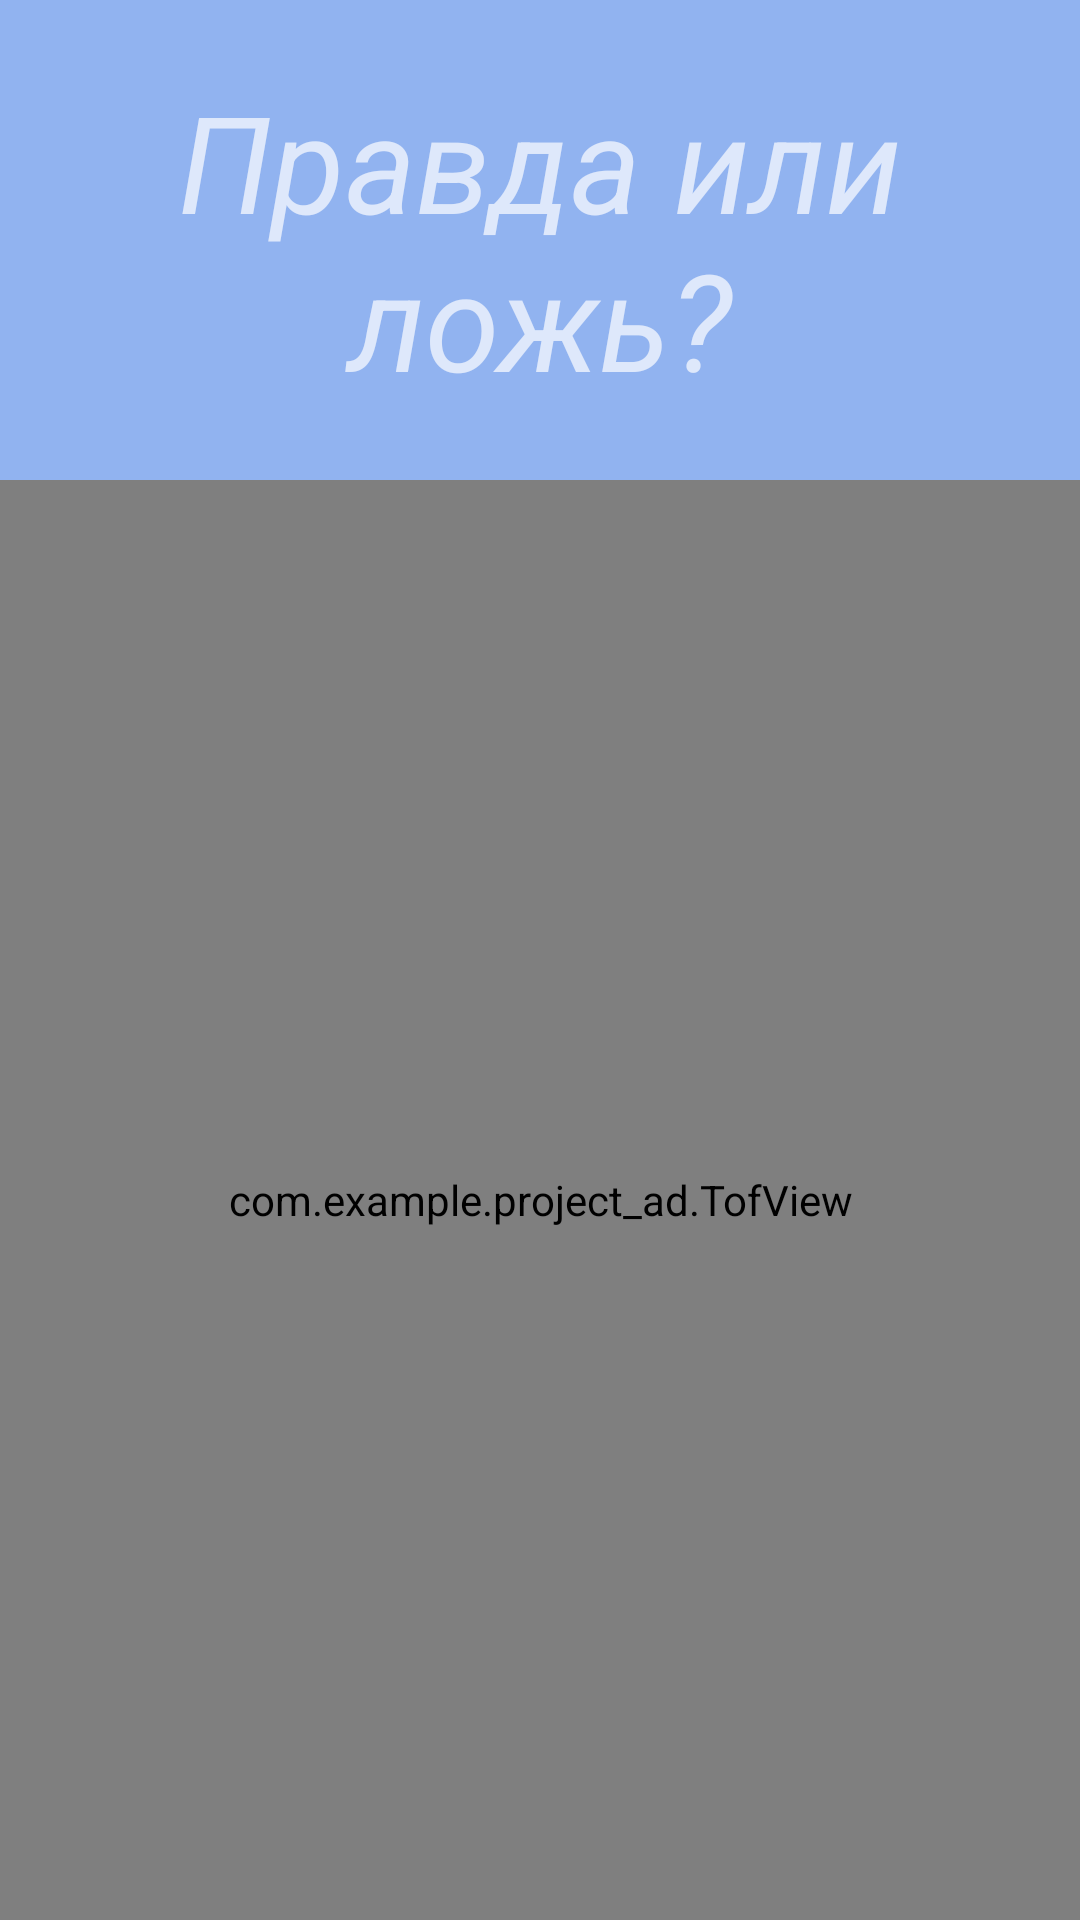

This screen was rendered from an Android layout file. Write that file and the resources it references.
<!-- AndroidManifest.xml: application theme Theme.ProjectAD -->
<!-- res/layout/activity_easytof.xml -->
<?xml version="1.0" encoding="utf-8"?>
<LinearLayout
	xmlns:android="http://schemas.android.com/apk/res/android"
	xmlns:app="http://schemas.android.com/apk/res-auto"
	android:orientation="vertical"
	android:layout_width="match_parent"
	android:layout_height="fill_parent"
	android:background="@color/bg_color">

	<LinearLayout
		android:layout_width="match_parent"
		android:layout_height="fill_parent"
		android:layout_weight="3">

		<TextView
			android:layout_width="match_parent"
			android:layout_height="wrap_content"
			android:layout_gravity="center"
			android:textAlignment="center"
			android:textSize="45sp"
			android:textStyle="italic"
			android:text="Правда или ложь?"
			/>

	</LinearLayout>

	<LinearLayout
		android:layout_width="match_parent"
		android:layout_height="fill_parent"
		android:layout_weight="1">

		<com.example.project_ad.TofView
			android:id="@+id/tif_view"
			android:layout_width="match_parent"
			android:layout_height="match_parent">

		</com.example.project_ad.TofView>
	</LinearLayout>


</LinearLayout>
<!-- resources referenced by this layout -->
<resources>
  <color name="bg_color">#91B3F0</color>
  <style name="Theme.ProjectAD" parent="Theme.MaterialComponents.NoActionBar">
  		
  		<item name="colorPrimary">@color/white</item>
  		<item name="colorPrimaryVariant">@color/white</item>
  		<item name="colorOnPrimary">@color/white</item>
  		
  		<item name="colorSecondary">@color/teal_200</item>
  		<item name="colorSecondaryVariant">@color/teal_700</item>
  		<item name="colorOnSecondary">@color/black</item>
  		
  		<item name="android:statusBarColor" tools:targetApi="l">?attr/colorPrimaryVariant</item>
  		
  	</style>
  <color name="white">#FFFFFFFF</color>
  <color name="teal_200">#FF03DAC5</color>
  <color name="teal_700">#FF018786</color>
  <color name="black">#FF000000</color>
</resources>
